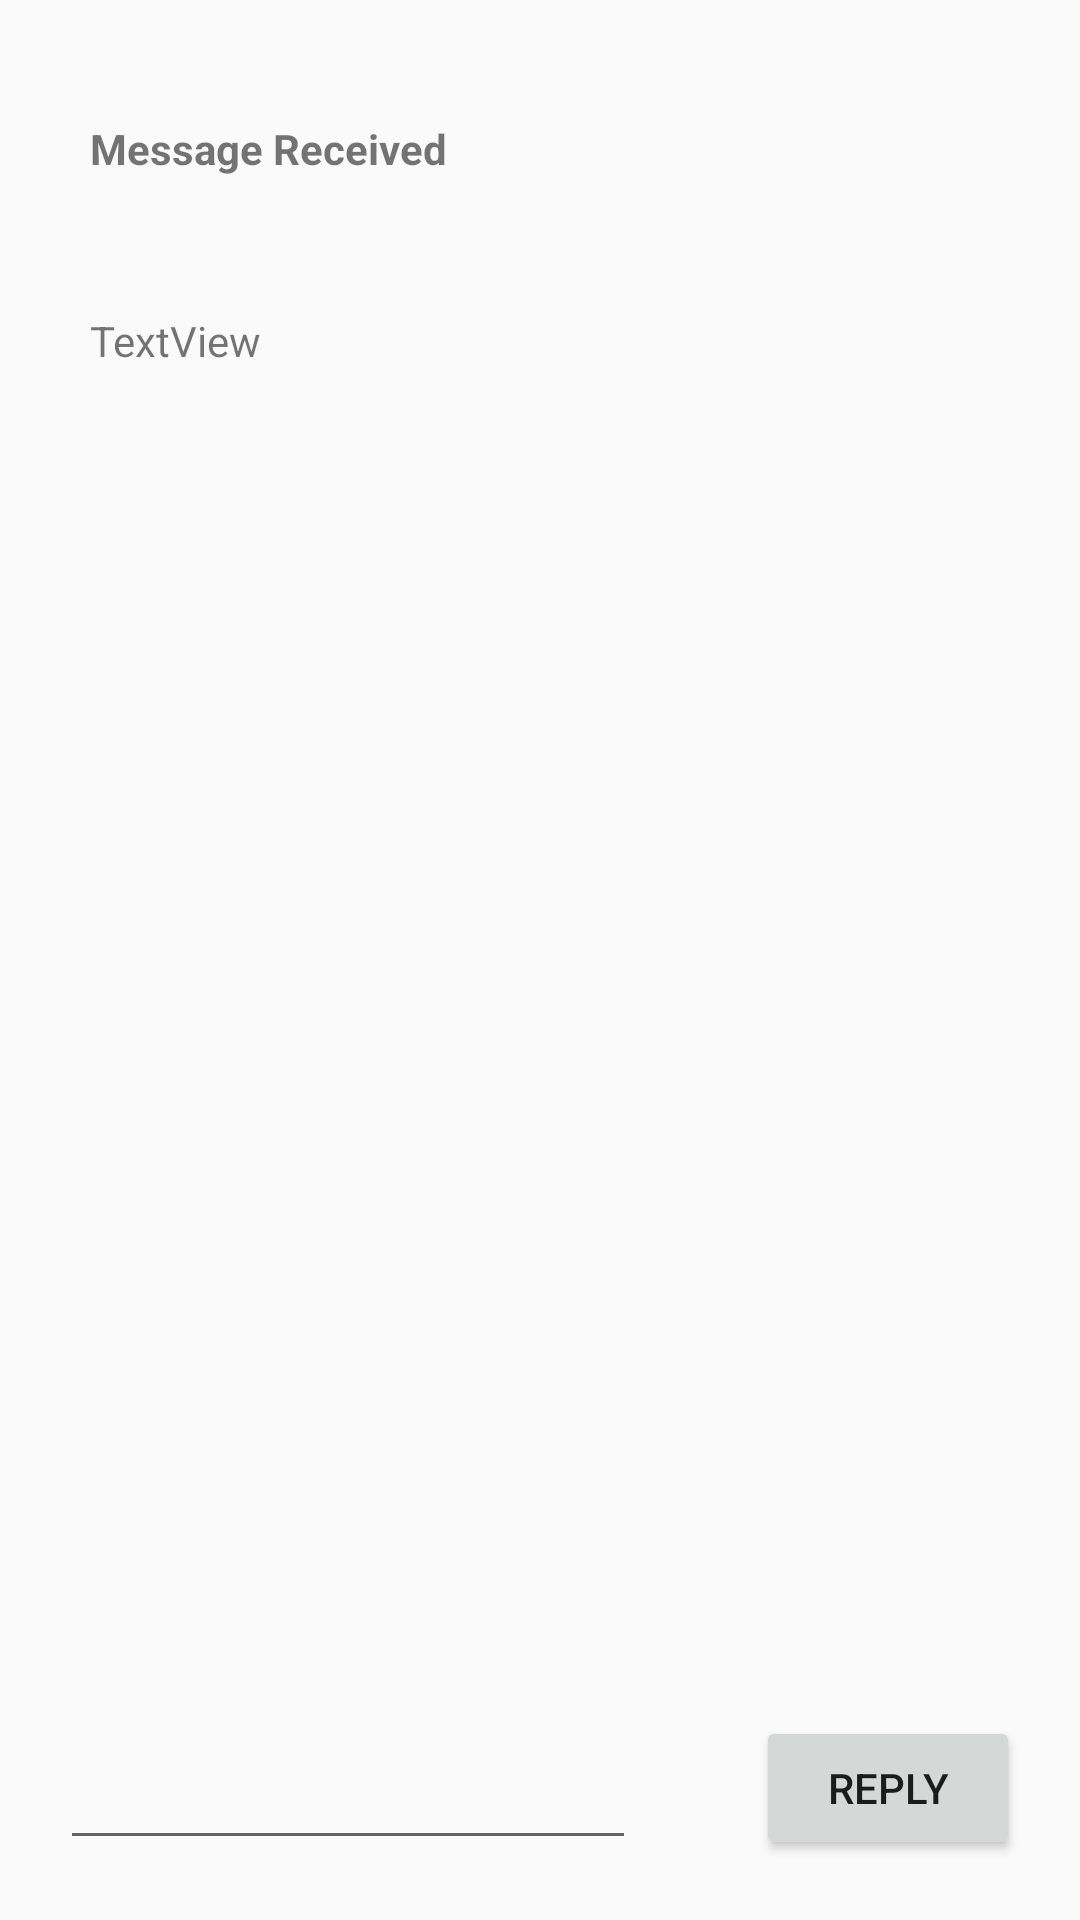

Produce the Android XML layout that renders to this screen, including the resource entries it uses.
<!-- AndroidManifest.xml: application theme AppTheme -->
<!-- res/layout/activity_second_intent.xml -->
<?xml version="1.0" encoding="utf-8"?>
<androidx.constraintlayout.widget.ConstraintLayout xmlns:android="http://schemas.android.com/apk/res/android"
    xmlns:app="http://schemas.android.com/apk/res-auto"
    xmlns:tools="http://schemas.android.com/tools"
    android:layout_width="match_parent"
    android:layout_height="match_parent"
    tools:context=".IntentsWithActivities.SecondIntentActivity">

    <TextView
        android:id="@+id/textView6"
        android:layout_width="0dp"
        android:layout_height="wrap_content"
        android:layout_marginStart="30dp"
        android:layout_marginTop="40dp"
        android:layout_marginEnd="30dp"
        android:text="Message Received"
        android:textStyle="bold"
        app:layout_constraintEnd_toEndOf="parent"
        app:layout_constraintStart_toStartOf="parent"
        app:layout_constraintTop_toTopOf="parent" />

    <TextView
        android:id="@+id/textViewExtra"
        android:layout_width="0dp"
        android:layout_height="wrap_content"
        android:layout_marginStart="30dp"
        android:layout_marginTop="45dp"
        android:layout_marginEnd="30dp"
        android:text="TextView"
        app:layout_constraintEnd_toEndOf="parent"
        app:layout_constraintStart_toStartOf="parent"
        app:layout_constraintTop_toBottomOf="@+id/textView6" />

    <EditText
        android:id="@+id/replyEditText"
        android:layout_width="0dp"
        android:layout_height="wrap_content"
        android:layout_marginStart="20dp"
        android:layout_marginEnd="20dp"
        android:layout_marginBottom="20dp"
        android:ems="10"
        android:inputType="textPersonName"
        app:layout_constraintBottom_toBottomOf="parent"
        app:layout_constraintEnd_toStartOf="@+id/replyButton"
        app:layout_constraintStart_toStartOf="parent" />

    <Button
        android:id="@+id/replyButton"
        android:layout_width="wrap_content"
        android:layout_height="wrap_content"
        android:layout_marginStart="20dp"
        android:layout_marginEnd="20dp"
        android:layout_marginBottom="20dp"
        android:onClick="returnReply"
        android:text="Reply"
        app:layout_constraintBottom_toBottomOf="parent"
        app:layout_constraintEnd_toEndOf="parent"
        app:layout_constraintStart_toEndOf="@+id/replyEditText" />
</androidx.constraintlayout.widget.ConstraintLayout>
<!-- resources referenced by this layout -->
<resources>
  <style name="AppTheme" parent="Theme.AppCompat.Light.DarkActionBar">
          
          <item name="colorPrimary">@color/colorPrimary</item>
          <item name="colorPrimaryDark">@color/colorPrimaryDark</item>
          <item name="colorAccent">@color/colorAccent</item>
          <item name="preferenceTheme">@style/PreferenceThemeOverlay</item>
      </style>
  <color name="colorPrimary">#6200EE</color>
  <color name="colorPrimaryDark">#3700B3</color>
  <color name="colorAccent">#03DAC5</color>
</resources>
